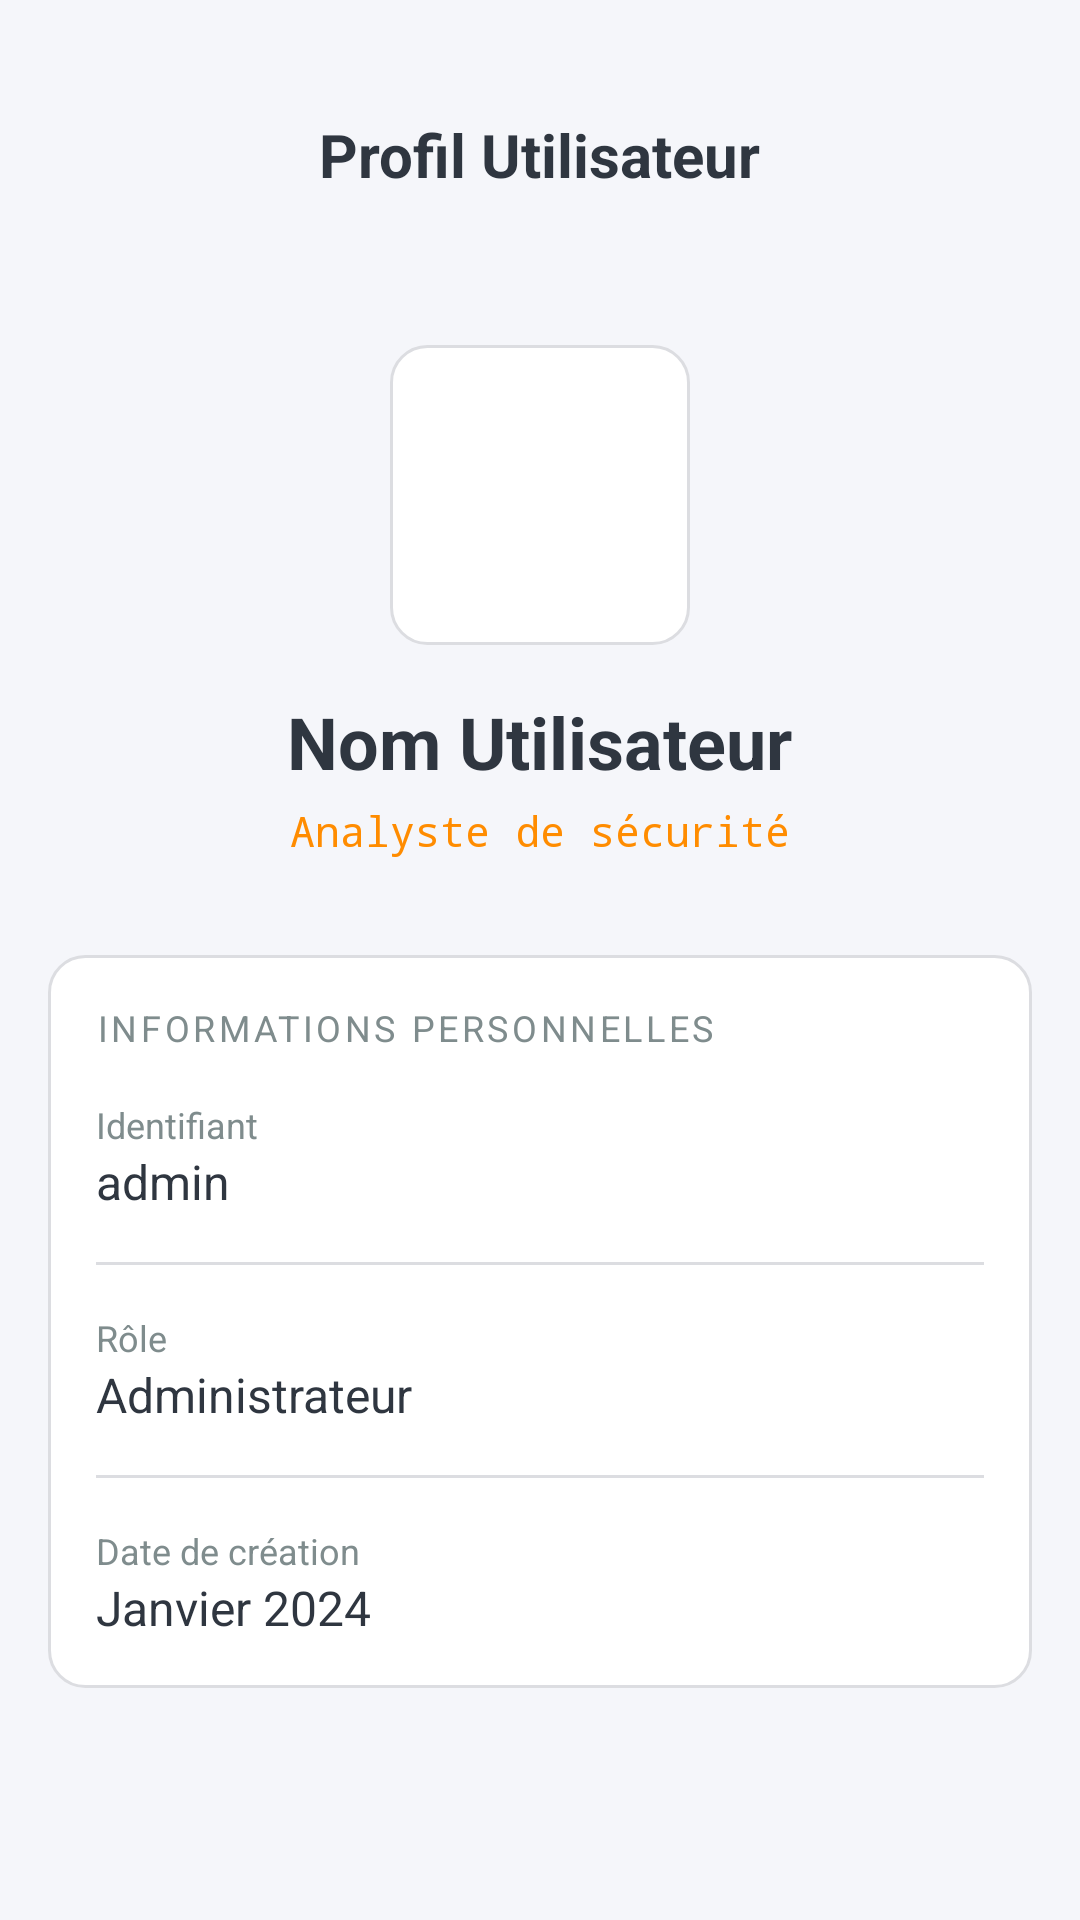

Produce the Android XML layout that renders to this screen, including the resource entries it uses.
<!-- AndroidManifest.xml: application theme Theme.KotighiAI -->
<!-- res/layout/activity_profile.xml -->
<?xml version="1.0" encoding="utf-8"?>
<LinearLayout xmlns:android="http://schemas.android.com/apk/res/android"
    xmlns:app="http://schemas.android.com/apk/res-auto"
    android:layout_width="match_parent"
    android:layout_height="match_parent"
    android:orientation="vertical"
    android:background="?attr/android:colorBackground">

    
    <RelativeLayout
        android:layout_width="match_parent"
        android:layout_height="wrap_content"
        android:orientation="horizontal"
        android:gravity="center_vertical"
        android:layout_marginTop="28dp"
        android:padding="10dp">

        <ImageButton
            android:id="@+id/btnBack"
            android:layout_width="wrap_content"
            android:layout_height="wrap_content"
            android:src="@drawable/arrow_back"
            android:background="?attr/selectableItemBackgroundBorderless"
            app:tint="?attr/colorOnBackground"
            android:contentDescription="Retour" />

        <TextView
            android:layout_width="wrap_content"
            android:layout_height="wrap_content"
            android:text="Profil Utilisateur"
            android:textSize="20sp"
            android:textStyle="bold"
            android:layout_centerInParent="true"
            android:textColor="?attr/colorOnBackground"
            android:layout_marginStart="16dp" />
    </RelativeLayout>

    <ScrollView
        android:layout_width="match_parent"
        android:layout_height="match_parent">

        <LinearLayout
            android:layout_width="match_parent"
            android:layout_height="wrap_content"
            android:orientation="vertical"
            android:padding="16dp"
            android:gravity="center_horizontal">

            
            <ImageView
                android:layout_width="100dp"
                android:layout_height="100dp"
                android:src="@drawable/user"
                app:tint="@color/accent_cyan"
                android:layout_marginTop="24dp"
                android:background="@drawable/bg_card"
                android:padding="20dp"/>

            <TextView
                android:id="@+id/profileName"
                android:layout_width="wrap_content"
                android:layout_height="wrap_content"
                android:text="Nom Utilisateur"
                android:textSize="24sp"
                android:textStyle="bold"
                android:textColor="?attr/colorOnBackground"
                android:layout_marginTop="16dp"/>

            <TextView
                android:id="@+id/profileRole"
                android:layout_width="wrap_content"
                android:layout_height="wrap_content"
                android:text="Analyste de sécurité"
                android:textSize="14sp"
                android:textColor="@color/accent_cyan"
                android:fontFamily="monospace"
                android:layout_marginTop="4dp"/>

            
            <LinearLayout
                android:layout_width="match_parent"
                android:layout_height="wrap_content"
                android:orientation="vertical"
                android:layout_marginTop="32dp"
                android:background="@drawable/bg_card"
                android:padding="16dp">

                <TextView
                    android:layout_width="wrap_content"
                    android:layout_height="wrap_content"
                    android:text="INFORMATIONS PERSONNELLES"
                    android:textSize="12sp"
                    android:textColor="?attr/android:textColorSecondary"
                    android:letterSpacing="0.1"
                    android:layout_marginBottom="16dp"/>

                <TextView
                    android:layout_width="wrap_content"
                    android:layout_height="wrap_content"
                    android:text="Identifiant"
                    android:textSize="12sp"
                    android:textColor="?attr/android:textColorSecondary"/>
                <TextView
                    android:id="@+id/infoLogin"
                    android:layout_width="wrap_content"
                    android:layout_height="wrap_content"
                    android:text="admin"
                    android:textSize="16sp"
                    android:textColor="?attr/colorOnBackground"
                    android:layout_marginBottom="16dp"/>

                <View
                    android:layout_width="match_parent"
                    android:layout_height="1dp"
                    android:background="@color/bg_border"
                    android:layout_marginBottom="16dp"/>

                <TextView
                    android:layout_width="wrap_content"
                    android:layout_height="wrap_content"
                    android:text="Rôle"
                    android:textSize="12sp"
                    android:textColor="?attr/android:textColorSecondary"/>
                <TextView
                    android:id="@+id/infoRole"
                    android:layout_width="wrap_content"
                    android:layout_height="wrap_content"
                    android:text="Administrateur"
                    android:textSize="16sp"
                    android:textColor="?attr/colorOnBackground"
                    android:layout_marginBottom="16dp"/>

                <View
                    android:layout_width="match_parent"
                    android:layout_height="1dp"
                    android:background="@color/bg_border"
                    android:layout_marginBottom="16dp"/>

                <TextView
                    android:layout_width="wrap_content"
                    android:layout_height="wrap_content"
                    android:text="Date de création"
                    android:textSize="12sp"
                    android:textColor="?attr/android:textColorSecondary"/>
                <TextView
                    android:layout_width="wrap_content"
                    android:layout_height="wrap_content"
                    android:text="Janvier 2024"
                    android:textSize="16sp"
                    android:textColor="?attr/colorOnBackground"/>

            </LinearLayout>

        </LinearLayout>
    </ScrollView>

</LinearLayout>
<!-- resources referenced by this layout -->
<resources>
  <color name="accent_cyan">#FF8C00</color>
  <color name="bg_border">#DCDDE1</color>
  <!-- drawable bg_card (drawable) -->
  <?xml version="1.0" encoding="utf-8"?>
  <shape xmlns:android="http://schemas.android.com/apk/res/android"
      android:shape="rectangle">
      <solid android:color="?attr/colorSurface"/>
      <stroke android:width="1dp" android:color="?attr/colorControlNormal"/>
      <corners android:radius="12dp"/>
  </shape>
  <style name="Theme.KotighiAI" parent="Theme.MaterialComponents.DayNight.NoActionBar">
          
          <item name="colorPrimary">@color/accent_cyan</item>
          <item name="colorPrimaryVariant">@color/bg_surface</item>
          <item name="colorOnPrimary">@color/bg_dark</item>
          <item name="colorSecondary">@color/accent_purple</item>
          <item name="colorOnSecondary">@color/bg_dark</item> 
          <item name="colorSurface">@color/bg_surface</item>
          <item name="colorOnSurface">@color/text_primary</item>
          <item name="android:colorBackground">@color/bg_dark</item>
          <item name="colorOnBackground">@color/text_primary</item>
          <item name="colorError">@color/danger</item>
  
          
          <item name="android:statusBarColor">?attr/android:colorBackground</item>
          <item name="android:navigationBarColor">?attr/colorSurface</item>
          
          
          <item name="android:textColorPrimary">@color/text_primary</item>
          <item name="android:textColorSecondary">@color/text_secondary</item>
  
          
          <item name="colorControlNormal">@color/bg_border</item>
          <item name="colorControlActivated">@color/accent_cyan</item>
  
          <item name="colorAccent">@color/accent_cyan</item>
          
          
          <item name="textAppearanceHeadline1">@style/TextAppearance.MaterialComponents.Headline1</item>
          <item name="textAppearanceHeadline2">@style/TextAppearance.MaterialComponents.Headline2</item>
          <item name="textAppearanceHeadline3">@style/TextAppearance.MaterialComponents.Headline3</item>
          <item name="textAppearanceHeadline4">@style/TextAppearance.MaterialComponents.Headline4</item>
          <item name="textAppearanceHeadline5">@style/TextAppearance.MaterialComponents.Headline5</item>
          <item name="textAppearanceHeadline6">@style/TextAppearance.MaterialComponents.Headline6</item>
          <item name="textAppearanceSubtitle1">@style/TextAppearance.MaterialComponents.Subtitle1</item>
          <item name="textAppearanceSubtitle2">@style/TextAppearance.MaterialComponents.Subtitle2</item>
          <item name="textAppearanceBody1">@style/TextAppearance.MaterialComponents.Body1</item>
          <item name="textAppearanceBody2">@style/TextAppearance.MaterialComponents.Body2</item>
          <item name="textAppearanceCaption">@style/TextAppearance.MaterialComponents.Caption</item>
          <item name="textAppearanceButton">@style/TextAppearance.MaterialComponents.Button</item>
          <item name="textAppearanceOverline">@style/TextAppearance.MaterialComponents.Overline</item>
      </style>
  <color name="bg_surface">#FFFFFF</color>
  <color name="bg_dark">#F5F6FA</color>
  <color name="accent_purple">#6C5CE7</color>
  <color name="text_primary">#2F3640</color>
  <color name="danger">#D63031</color>
  <color name="text_secondary">#7F8C8D</color>
</resources>
